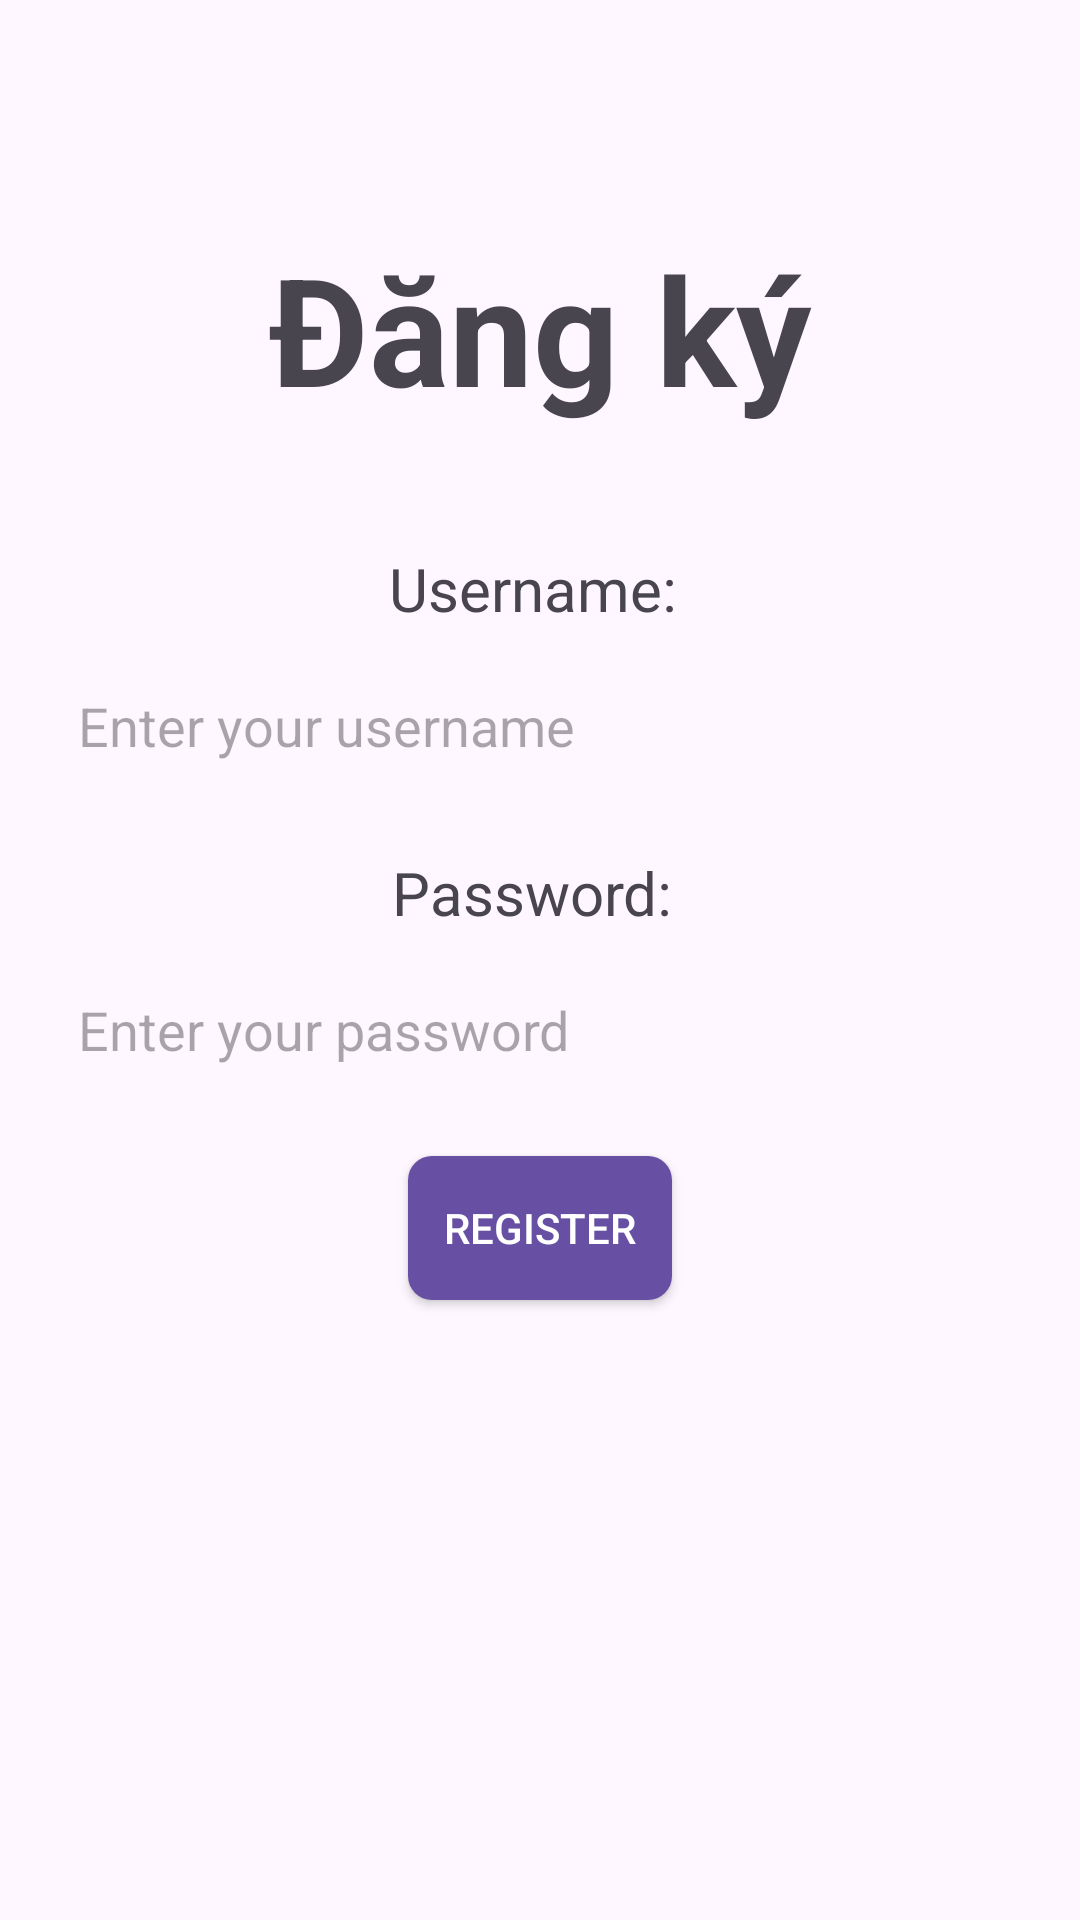

Reconstruct the res/layout file that produces this screen, plus the resources it refers to.
<!-- AndroidManifest.xml: application theme Theme.ASM1_AND103 -->
<!-- res/layout/activity_register.xml -->
<?xml version="1.0" encoding="utf-8"?>
<androidx.constraintlayout.widget.ConstraintLayout xmlns:android="http://schemas.android.com/apk/res/android"
    xmlns:app="http://schemas.android.com/apk/res-auto"
    xmlns:tools="http://schemas.android.com/tools"
    android:id="@+id/main"
    android:layout_width="match_parent"
    android:layout_height="match_parent"
    android:padding="16dp"
    tools:context=".Register">

    <TextView
        android:id="@+id/registerTitleTextView"
        android:layout_width="wrap_content"
        android:layout_height="wrap_content"
        android:text="Đăng ký"
        android:textStyle="bold"
        android:textSize="50sp"
        app:layout_constraintTop_toTopOf="parent"
        app:layout_constraintStart_toStartOf="parent"
        app:layout_constraintEnd_toEndOf="parent"
        android:layout_marginTop="60dp"
        android:layout_gravity="center"/>

    <TextView
        android:id="@+id/usernameLabelTextView"
        android:layout_width="wrap_content"
        android:layout_height="wrap_content"
        android:text="Username: "
        android:textSize="20sp"
        app:layout_constraintTop_toBottomOf="@id/registerTitleTextView"
        app:layout_constraintStart_toStartOf="parent"
        app:layout_constraintEnd_toEndOf="parent"
        android:layout_marginTop="40dp"/>

    <EditText
        android:id="@+id/emailEditText"
        android:layout_width="0dp"
        android:layout_height="wrap_content"
        android:hint="Enter your username"
        android:padding="10dp"
        android:background="@drawable/edittext_background"
        app:layout_constraintTop_toBottomOf="@id/usernameLabelTextView"
        app:layout_constraintStart_toStartOf="parent"
        app:layout_constraintEnd_toEndOf="parent"
        android:layout_marginTop="10dp"/>

    <TextView
        android:id="@+id/passwordLabelTextView"
        android:layout_width="wrap_content"
        android:layout_height="wrap_content"
        android:text="Password: "
        android:textSize="20sp"
        app:layout_constraintTop_toBottomOf="@id/emailEditText"
        app:layout_constraintStart_toStartOf="parent"
        app:layout_constraintEnd_toEndOf="parent"
        android:layout_marginTop="20dp"/>

    <EditText
        android:id="@+id/passwordEditText"
        android:layout_width="0dp"
        android:layout_height="wrap_content"
        android:hint="Enter your password"
        android:padding="10dp"
        android:inputType="textPassword"
        android:background="@drawable/edittext_background"
        app:layout_constraintTop_toBottomOf="@id/passwordLabelTextView"
        app:layout_constraintStart_toStartOf="parent"
        app:layout_constraintEnd_toEndOf="parent"
        android:layout_marginTop="10dp"/>

    <Button
        android:id="@+id/registerButton"
        android:layout_width="wrap_content"
        android:layout_height="wrap_content"
        android:text="Register"
        android:background="@drawable/button_background"
        android:textColor="@android:color/white"
        android:padding="10dp"
        app:layout_constraintTop_toBottomOf="@id/passwordEditText"
        app:layout_constraintStart_toStartOf="parent"
        app:layout_constraintEnd_toEndOf="parent"
        android:layout_marginTop="20dp"
        android:layout_gravity="center"/>

</androidx.constraintlayout.widget.ConstraintLayout>
<!-- resources referenced by this layout -->
<resources>
  <!-- drawable button_background (drawable) -->
  <selector xmlns:android="http://schemas.android.com/apk/res/android">
      <item android:state_pressed="true">
          <shape android:shape="rectangle">
              <solid android:color="?attr/colorPrimaryDark"/>
              <corners android:radius="8dp"/>
          </shape>
      </item>
      <item>
          <shape android:shape="rectangle">
              <solid android:color="?attr/colorPrimary"/>
              <corners android:radius="8dp"/>
          </shape>
      </item>
  </selector>
  <style name="Theme.ASM1_AND103" parent="Base.Theme.ASM1_AND103" />
  <style name="Base.Theme.ASM1_AND103" parent="Theme.Material3.DayNight.NoActionBar">
          
          
      </style>
</resources>
